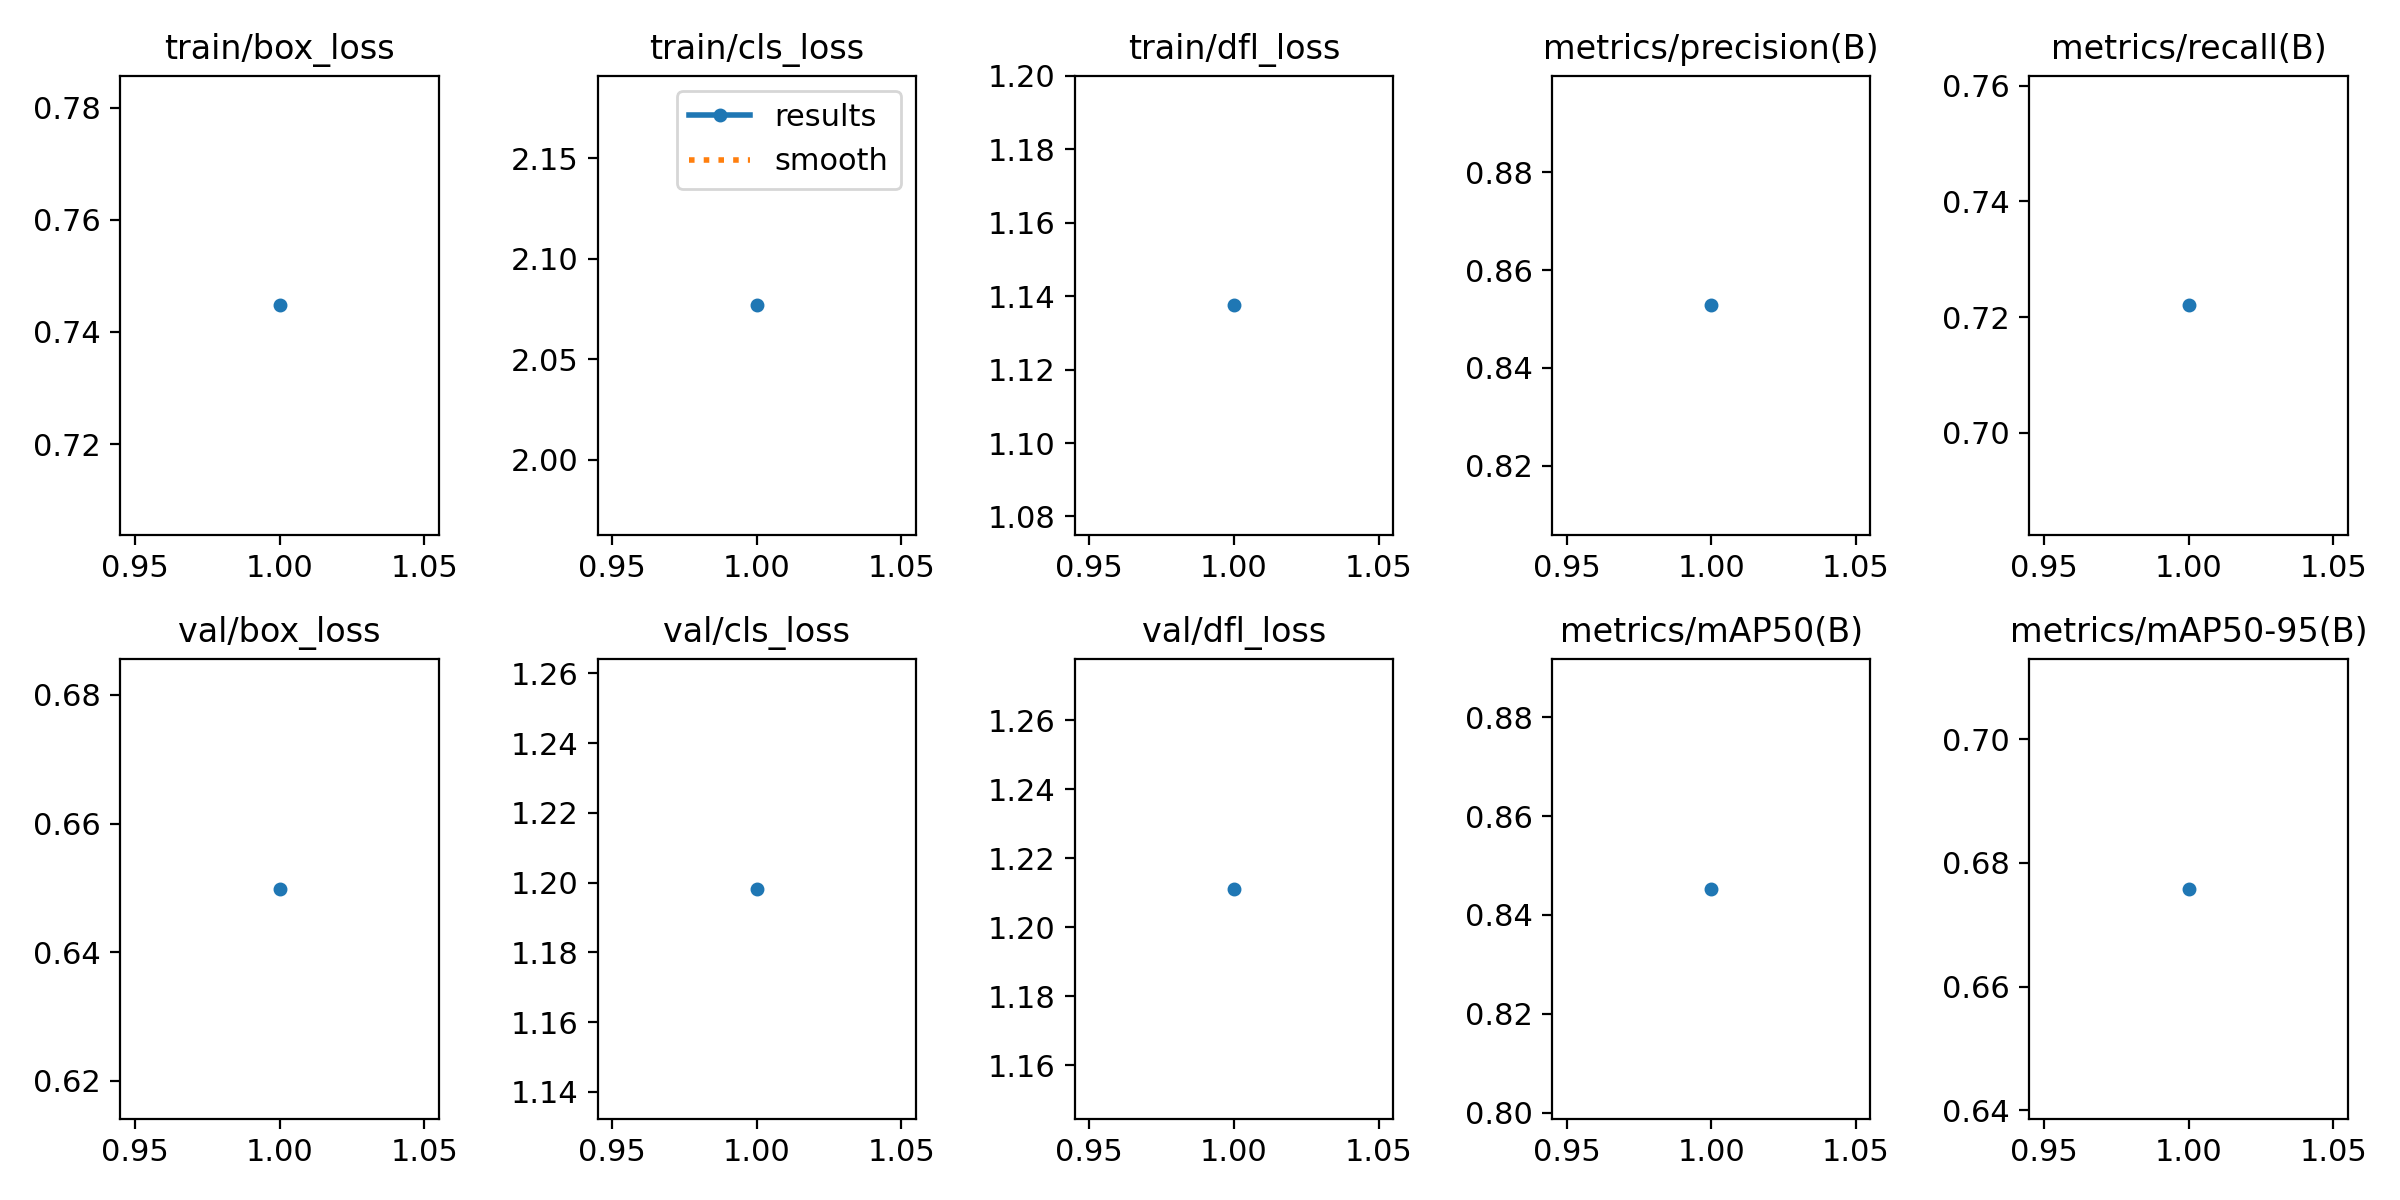

Data behind this chart, as committed beside it:
epoch, train/box_loss, train/cls_loss, train/dfl_loss, metrics/precision(B), metrics/recall(B), metrics/mAP50(B), metrics/mAP50-95(B), val/box_loss, val/cls_loss, val/dfl_loss, lr/pg0, lr/pg1, lr/pg2
1, 0.7447, 2.077, 1.137, 0.8528, 0.722, 0.8453, 0.6758, 0.6498, 1.198, 1.211, 5.2987e-05, 5.2987e-05, 5.2987e-05
